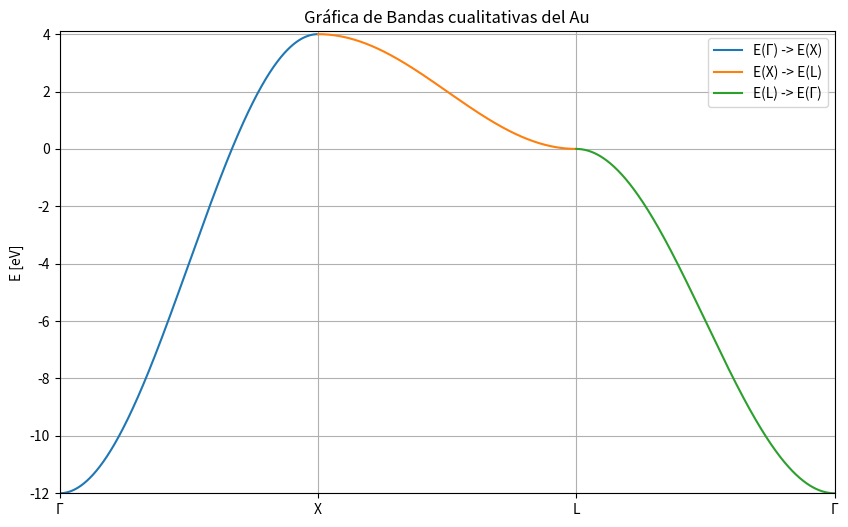

Generate this figure with matplotlib:
import numpy as np
import matplotlib.pyplot as plt
import math
a=4.17
#Recorrido gamma -> X (0,0,0) -> (pi/a ,0 ,0)
Eg=[]
kx=np.linspace(0,2*math.pi/a,1000)
for i in kx:
    Eg.append(-4*(math.cos(i*a/2)*1+1+math.cos(i*a/2)*1))
#Recorrido X -> L (2*pi/a,0,0) -> (pi/a,pi/a,pi/a)
Ex=[]
kyz=np.linspace(0,math.pi/a,1000)
for i in kyz:
    Ex.append(-4*(math.cos((kx[-1]-i)*a/2)*math.cos(i*a/2)+math.cos(i*a/2)*math.cos(i*a/2)+math.cos((kx[-1]-i)*a/2)*math.cos(i*a/2)))

#Recorrido L -> Gamma (pi/a,pi/a,pi/a) -> (0,0,0)
El=[]
for i in kyz:
     El.append(-4*(math.cos((kyz[-1]-i)*a/2)*math.cos((kyz[-1]-i)*a/2)+math.cos((kyz[-1]-i)*a/2)*math.cos((kyz[-1]-i)*a/2)+math.cos((kyz[-1]-i)*a/2)*math.cos((kyz[-1]-i)*a/2)))

gamma=np.linspace(0,math.pi/a,len(Eg))
X=np.linspace(gamma[-1],2*math.pi/a,len(Eg))
L=np.linspace(X[-1],3*math.pi/a,len(Eg))
G2=np.linspace(L[-1],4*math.pi/a,len(Eg))


plt.figure(figsize=(10, 6))

plt.plot(gamma, Eg, label='E(Γ) -> E(X)')
plt.plot(X, Ex, label='E(X) -> E(L)')
plt.plot(L, El, label='E(L) -> E(Γ)')

# Definir las posiciones y etiquetas de las marcas en el eje X
plt.xticks([0, gamma[-1], X[-1], L[-1]], ['Γ', 'X', 'L', 'Γ'])

plt.ylabel('E [eV]')
plt.title('Gráfica de Bandas cualitativas del Au')
plt.legend()
plt.grid(True)
plt.xlim(0,3*math.pi/a)
plt.ylim(-12,4.1)
plt.show()
